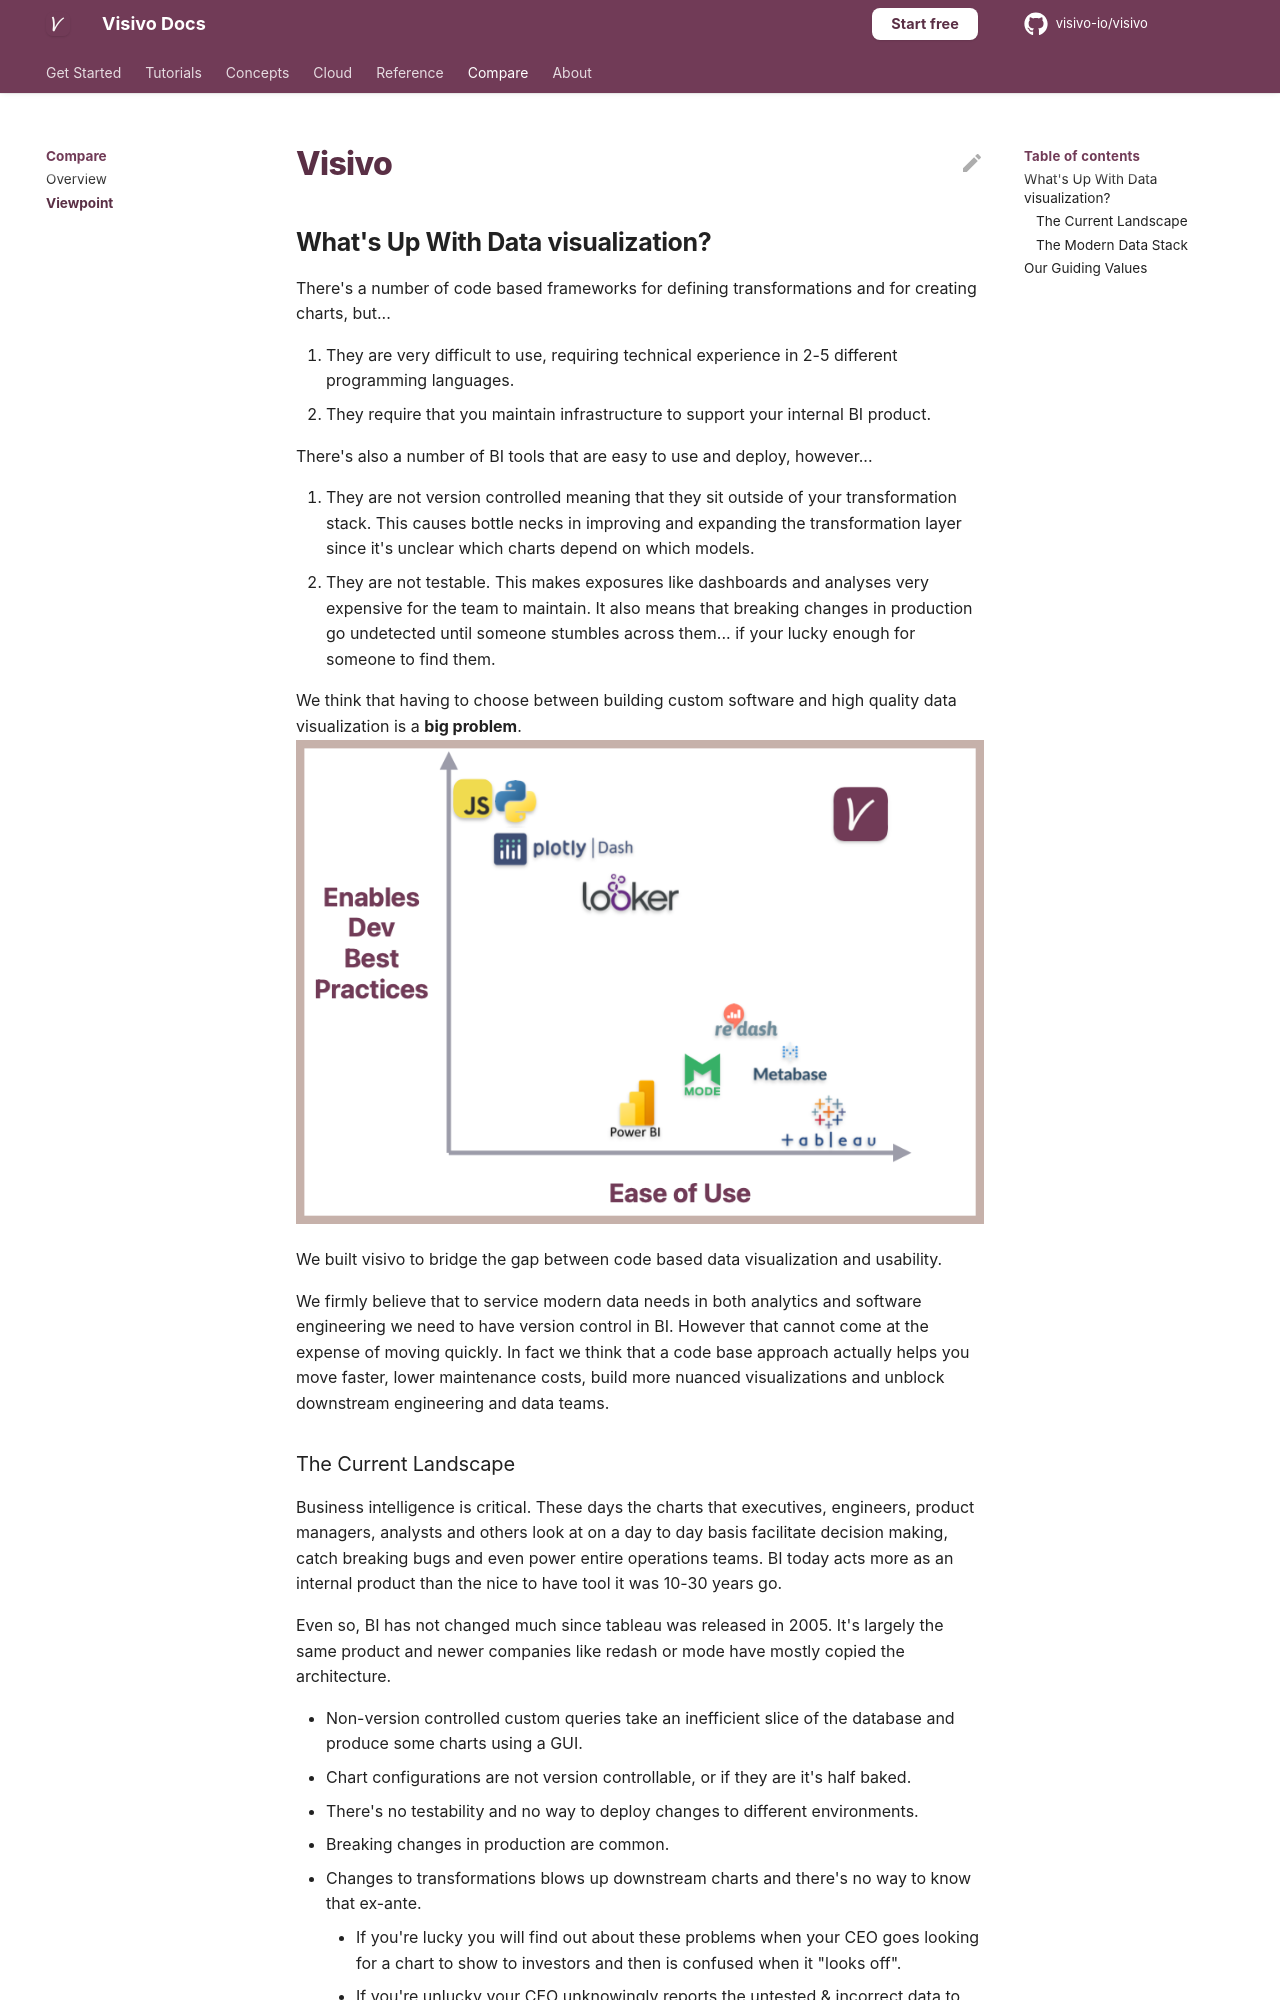

repository: visivo-io/visivo · page: viewpoint/index.html · generator: mkdocs

# Visivo

## What's Up With Data visualization? 

There's a number of code based frameworks for defining transformations and for creating charts, but... 

1. They are very difficult to use, requiring technical experience in 2-5 different programming languages.
2. They require that you maintain infrastructure to support your internal BI product.

There's also a number of BI tools that are easy to use and deploy, however... 

1. They are not version controlled meaning that they sit outside of your transformation stack. This causes bottle necks in improving and expanding the transformation layer since it's unclear which charts depend on which models. 
1. They are not testable. This makes exposures like dashboards and analyses very expensive for the team to maintain. It also means that breaking changes in production go undetected until someone stumbles across them... if your lucky enough for someone to find them. 

We think that having to choose between building custom software and high quality data visualization is a **big problem**.
![](assets/comparison.png) 

We built visivo to bridge the gap between code based data visualization and usability. 

We firmly believe that to service modern data needs in both analytics and software engineering we need to have version control in BI. However that cannot come at the expense of moving quickly. In fact we think that a code base approach actually helps you move faster, lower maintenance costs, build more nuanced visualizations and unblock downstream engineering and data teams.
